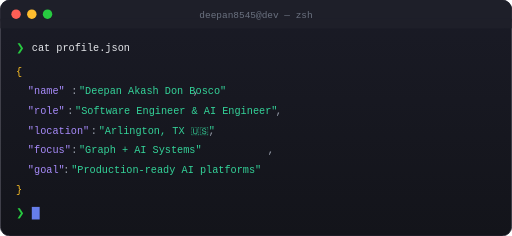
t = 0.00 s
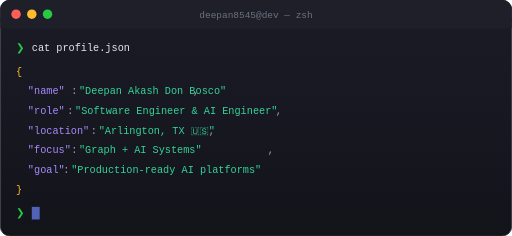
t = 0.13 s
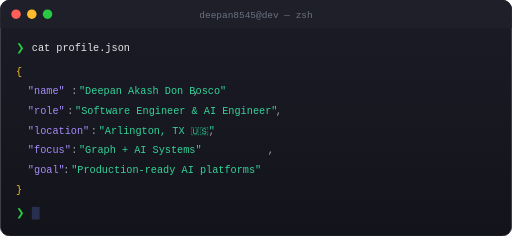
t = 0.38 s
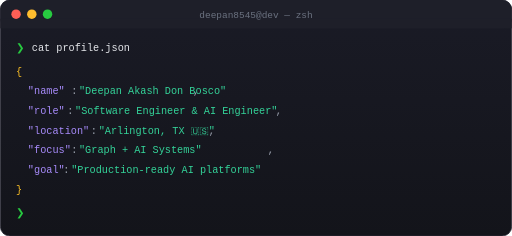
t = 0.50 s
t = 0.63 s: frame unchanged from t = 0.38 s, image omitted
t = 0.88 s: frame unchanged from t = 0.13 s, image omitted

The animated SVG that drew these frames (rendered in a browser with its animation timeline set to each time). Animation: 1 SMIL element (animate=1); one cycle of 1.00 s, repeats indefinitely.

<?xml version="1.0" encoding="UTF-8"?>
<svg xmlns="http://www.w3.org/2000/svg" width="650" height="300" viewBox="0 0 650 300">
  <defs>
    <linearGradient id="termBg" x1="0%" y1="0%" x2="0%" y2="100%">
      <stop offset="0%" style="stop-color:#1a1b26"/>
      <stop offset="100%" style="stop-color:#13141a"/>
    </linearGradient>
  </defs>
  
  <!-- Terminal Window -->
  <rect x="0" y="0" width="650" height="300" rx="12" ry="12" fill="url(#termBg)" stroke="#2d2d3a" stroke-width="1"/>
  
  <!-- Terminal Title Bar -->
  <rect x="0" y="0" width="650" height="36" rx="12" ry="12" fill="#1e1f29"/>
  <rect x="0" y="24" width="650" height="12" fill="#1e1f29"/>
  
  <!-- Window Controls -->
  <circle cx="20" cy="18" r="6" fill="#ff5f56"/>
  <circle cx="40" cy="18" r="6" fill="#ffbd2e"/>
  <circle cx="60" cy="18" r="6" fill="#27ca40"/>
  
  <!-- Terminal Title -->
  <text x="325" y="23" text-anchor="middle" font-family="'SF Mono', 'Consolas', monospace" font-size="12" fill="#6b7280">
    deepan8545@dev — zsh
  </text>
  
  <!-- Terminal Content -->
  <g font-family="'SF Mono', 'JetBrains Mono', 'Consolas', monospace" font-size="13">
    <!-- Command 1 -->
    <text x="20" y="65" fill="#27ca40">❯</text>
    <text x="40" y="65" fill="#e5e7eb">cat profile.json</text>
    
    <!-- JSON Output -->
    <text x="20" y="95" fill="#fbbf24">{</text>
    
    <text x="35" y="120" fill="#a78bfa">"name"</text>
    <text x="90" y="120" fill="#9ca3af">:</text>
    <text x="100" y="120" fill="#34d399">"Deepan Akash Don Bosco"</text>
    <text x="245" y="120" fill="#9ca3af">,</text>
    
    <text x="35" y="145" fill="#a78bfa">"role"</text>
    <text x="85" y="145" fill="#9ca3af">:</text>
    <text x="95" y="145" fill="#34d399">"Software Engineer &amp; AI Engineer"</text>
    <text x="350" y="145" fill="#9ca3af">,</text>
    
    <text x="35" y="170" fill="#a78bfa">"location"</text>
    <text x="115" y="170" fill="#9ca3af">:</text>
    <text x="125" y="170" fill="#34d399">"Arlington, TX 🇺🇸"</text>
    <text x="265" y="170" fill="#9ca3af">,</text>
    
    <text x="35" y="195" fill="#a78bfa">"focus"</text>
    <text x="90" y="195" fill="#9ca3af">:</text>
    <text x="100" y="195" fill="#34d399">"Graph + AI Systems"</text>
    <text x="340" y="195" fill="#9ca3af">,</text>
    
    <text x="35" y="220" fill="#a78bfa">"goal"</text>
    <text x="80" y="220" fill="#9ca3af">:</text>
    <text x="90" y="220" fill="#34d399">"Production-ready AI platforms"</text>
    
    <text x="20" y="245" fill="#fbbf24">}</text>
    
    <!-- New Command Line -->
    <text x="20" y="275" fill="#27ca40">❯</text>
    <rect x="40" y="263" width="10" height="16" fill="#667eea">
      <animate attributeName="opacity" values="1;0;1" dur="1s" repeatCount="indefinite"/>
    </rect>
  </g>
</svg>
